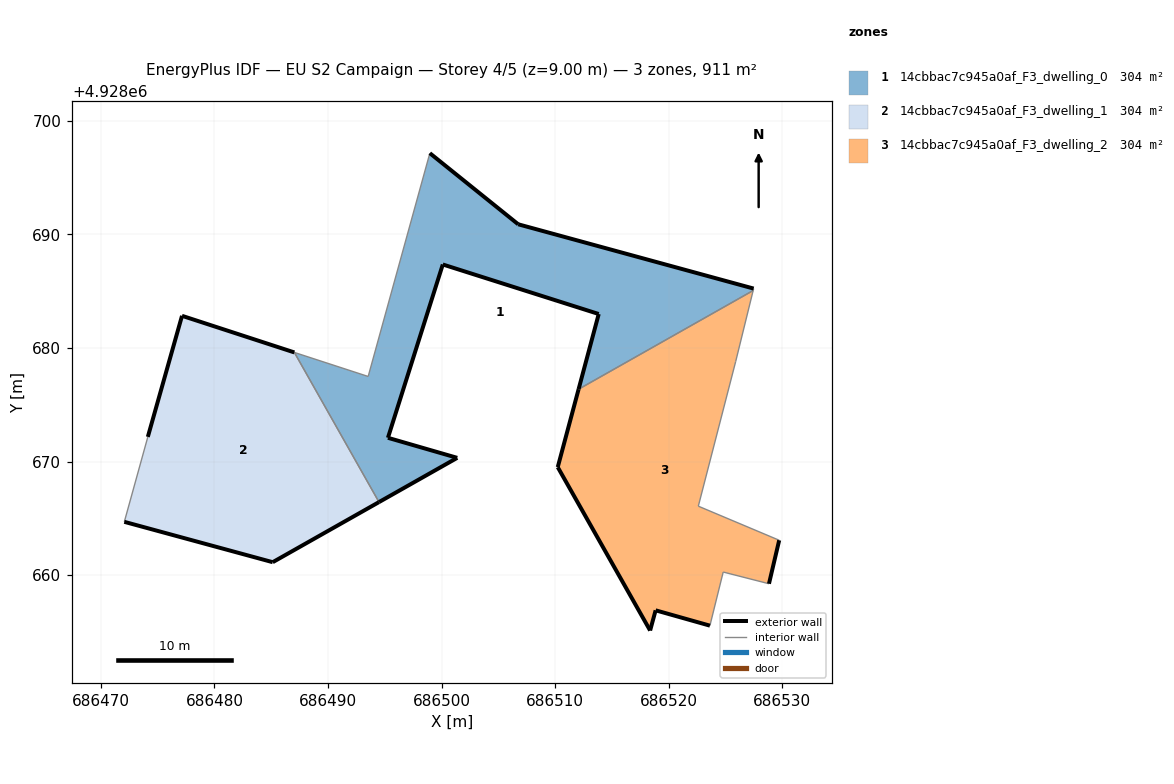
=== STOREY PLAN SPEC (per zone: floor XY polygon, exterior-wall plan segments, windows/doors) ===
zone 1: 14cbbac7c945a0af_F3_dwelling_0  (303.5 m²)
  floor: (686512.06, 4928676.37) (686527.43, 4928685.07) (686527.47, 4928685.24) (686506.74, 4928690.90) (686498.96, 4928697.16) (686493.53, 4928677.50) (686487.04, 4928679.61) (686494.49, 4928666.44) (686501.38, 4928670.33) (686495.27, 4928672.10) (686500.10, 4928687.36) (686513.83, 4928683.00)
  exterior wall: (686513.83, 4928683.00) – (686500.10, 4928687.36)  [14.4 m]
  exterior wall: (686500.10, 4928687.36) – (686495.27, 4928672.10)  [16.0 m]
  exterior wall: (686495.27, 4928672.10) – (686501.38, 4928670.33)  [6.4 m]
  exterior wall: (686501.38, 4928670.33) – (686494.49, 4928666.44)  [7.9 m]
  exterior wall: (686498.96, 4928697.16) – (686506.74, 4928690.90)  [10.0 m]
  exterior wall: (686506.74, 4928690.90) – (686527.47, 4928685.24)  [21.5 m]
  exterior wall: (686512.06, 4928676.37) – (686513.83, 4928683.00)  [6.9 m]
  interior walls: 5
zone 2: 14cbbac7c945a0af_F3_dwelling_1  (303.5 m²)
  floor: (686494.49, 4928666.44) (686487.04, 4928679.61) (686477.14, 4928682.84) (686474.13, 4928672.18) (686472.06, 4928664.70) (686485.13, 4928661.14)
  exterior wall: (686474.13, 4928672.18) – (686477.14, 4928682.84)  [11.1 m]
  exterior wall: (686477.14, 4928682.84) – (686487.04, 4928679.61)  [10.4 m]
  exterior wall: (686494.49, 4928666.44) – (686485.13, 4928661.14)  [10.7 m]
  exterior wall: (686485.13, 4928661.14) – (686472.06, 4928664.70)  [13.5 m]
  interior walls: 2
zone 3: 14cbbac7c945a0af_F3_dwelling_2  (303.5 m²)
  floor: (686528.82, 4928659.25) (686529.72, 4928663.08) (686522.60, 4928666.08) (686525.89, 4928678.82) (686527.43, 4928685.07) (686512.06, 4928676.37) (686510.22, 4928669.51) (686518.36, 4928655.13) (686518.84, 4928656.91) (686523.62, 4928655.56) (686524.79, 4928660.28)
  exterior wall: (686523.62, 4928655.56) – (686518.84, 4928656.91)  [5.0 m]
  exterior wall: (686518.84, 4928656.91) – (686518.36, 4928655.13)  [1.8 m]
  exterior wall: (686518.36, 4928655.13) – (686510.22, 4928669.51)  [16.5 m]
  exterior wall: (686510.22, 4928669.51) – (686512.06, 4928676.37)  [7.1 m]
  exterior wall: (686529.72, 4928663.08) – (686528.82, 4928659.25)  [3.9 m]
  interior walls: 6

=== DERIVED (storey summary) ===
Building: EU S2 Campaign
Storey: 4 of 5  (floor level z = 9.00 m)
Storey gross floor area: 910.6 m²
Zones on this storey: 3
  - 14cbbac7c945a0af_F3_dwelling_0: floor 303.5 m²; exterior wall 83.0 m (249.0 m²); WWR 0.0%
  - 14cbbac7c945a0af_F3_dwelling_1: floor 303.5 m²; exterior wall 45.8 m (137.3 m²); WWR 0.0%
  - 14cbbac7c945a0af_F3_dwelling_2: floor 303.5 m²; exterior wall 34.4 m (103.1 m²); WWR 0.0%
Zone adjacency (shared interzone walls):
  - 14cbbac7c945a0af_F3_dwelling_0 ↔ 14cbbac7c945a0af_F3_dwelling_1
  - 14cbbac7c945a0af_F3_dwelling_0 ↔ 14cbbac7c945a0af_F3_dwelling_2